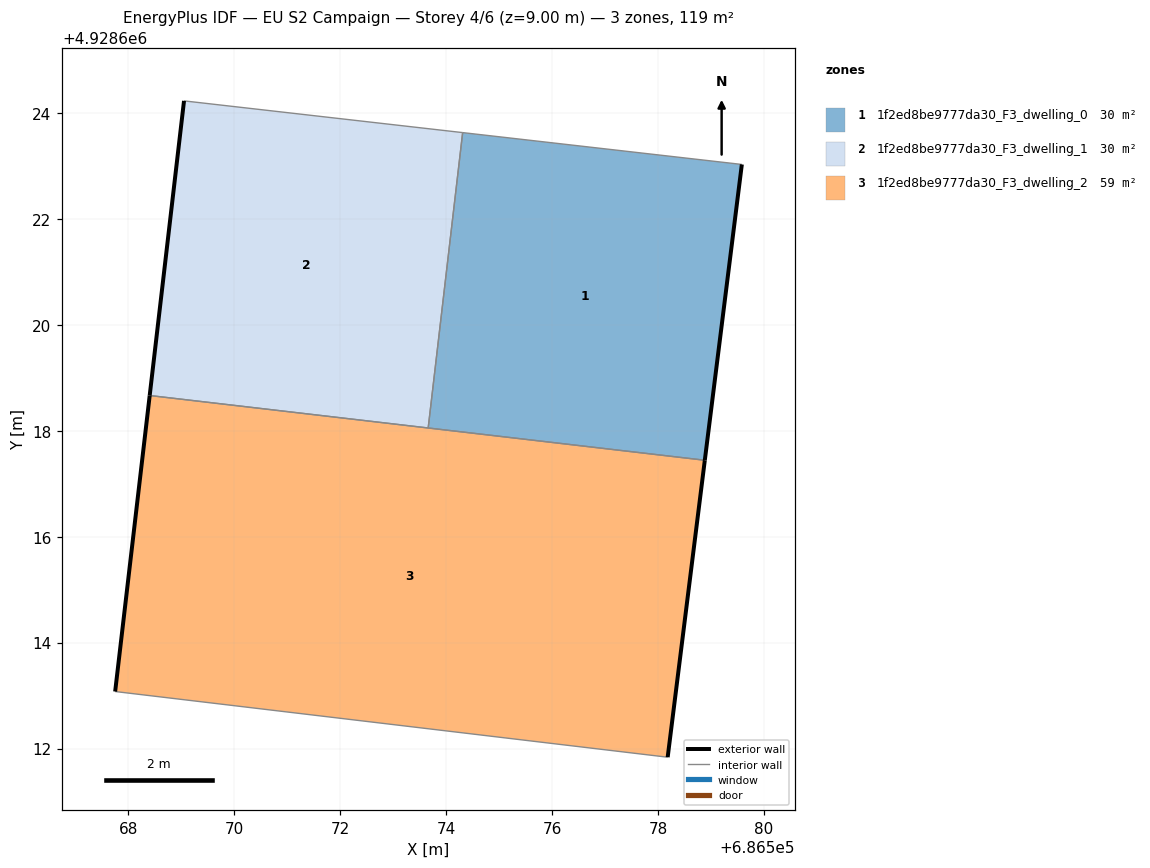
=== STOREY PLAN SPEC (per zone: floor XY polygon, exterior-wall plan segments, windows/doors) ===
zone 1: 1f2ed8be9777da30_F3_dwelling_0  (29.7 m²)
  floor: (686578.88, 4928617.44) (686579.58, 4928623.03) (686574.31, 4928623.63) (686573.66, 4928618.05)
  exterior wall: (686579.58, 4928623.03) – (686578.88, 4928617.44)  [5.6 m]
  interior walls: 3
zone 2: 1f2ed8be9777da30_F3_dwelling_1  (29.7 m²)
  floor: (686573.66, 4928618.05) (686574.31, 4928623.63) (686569.05, 4928624.23) (686568.40, 4928618.67)
  exterior wall: (686568.40, 4928618.67) – (686569.05, 4928624.23)  [5.6 m]
  interior walls: 3
zone 3: 1f2ed8be9777da30_F3_dwelling_2  (59.3 m²)
  floor: (686578.18, 4928611.84) (686578.88, 4928617.44) (686568.40, 4928618.67) (686567.75, 4928613.08)
  exterior wall: (686578.88, 4928617.44) – (686578.18, 4928611.84)  [5.6 m]
  exterior wall: (686567.75, 4928613.08) – (686568.40, 4928618.67)  [5.6 m]
  interior walls: 3

=== DERIVED (storey summary) ===
Building: EU S2 Campaign
Storey: 4 of 6  (floor level z = 9.00 m)
Storey gross floor area: 118.7 m²
Zones on this storey: 3
  - 1f2ed8be9777da30_F3_dwelling_0: floor 29.7 m²; exterior wall 5.6 m (16.9 m²); WWR 0.0%
  - 1f2ed8be9777da30_F3_dwelling_1: floor 29.7 m²; exterior wall 5.6 m (16.8 m²); WWR 0.0%
  - 1f2ed8be9777da30_F3_dwelling_2: floor 59.3 m²; exterior wall 11.3 m (33.8 m²); WWR 0.0%
Zone adjacency (shared interzone walls):
  - 1f2ed8be9777da30_F3_dwelling_0 ↔ 1f2ed8be9777da30_F3_dwelling_1
  - 1f2ed8be9777da30_F3_dwelling_0 ↔ 1f2ed8be9777da30_F3_dwelling_2
  - 1f2ed8be9777da30_F3_dwelling_1 ↔ 1f2ed8be9777da30_F3_dwelling_2